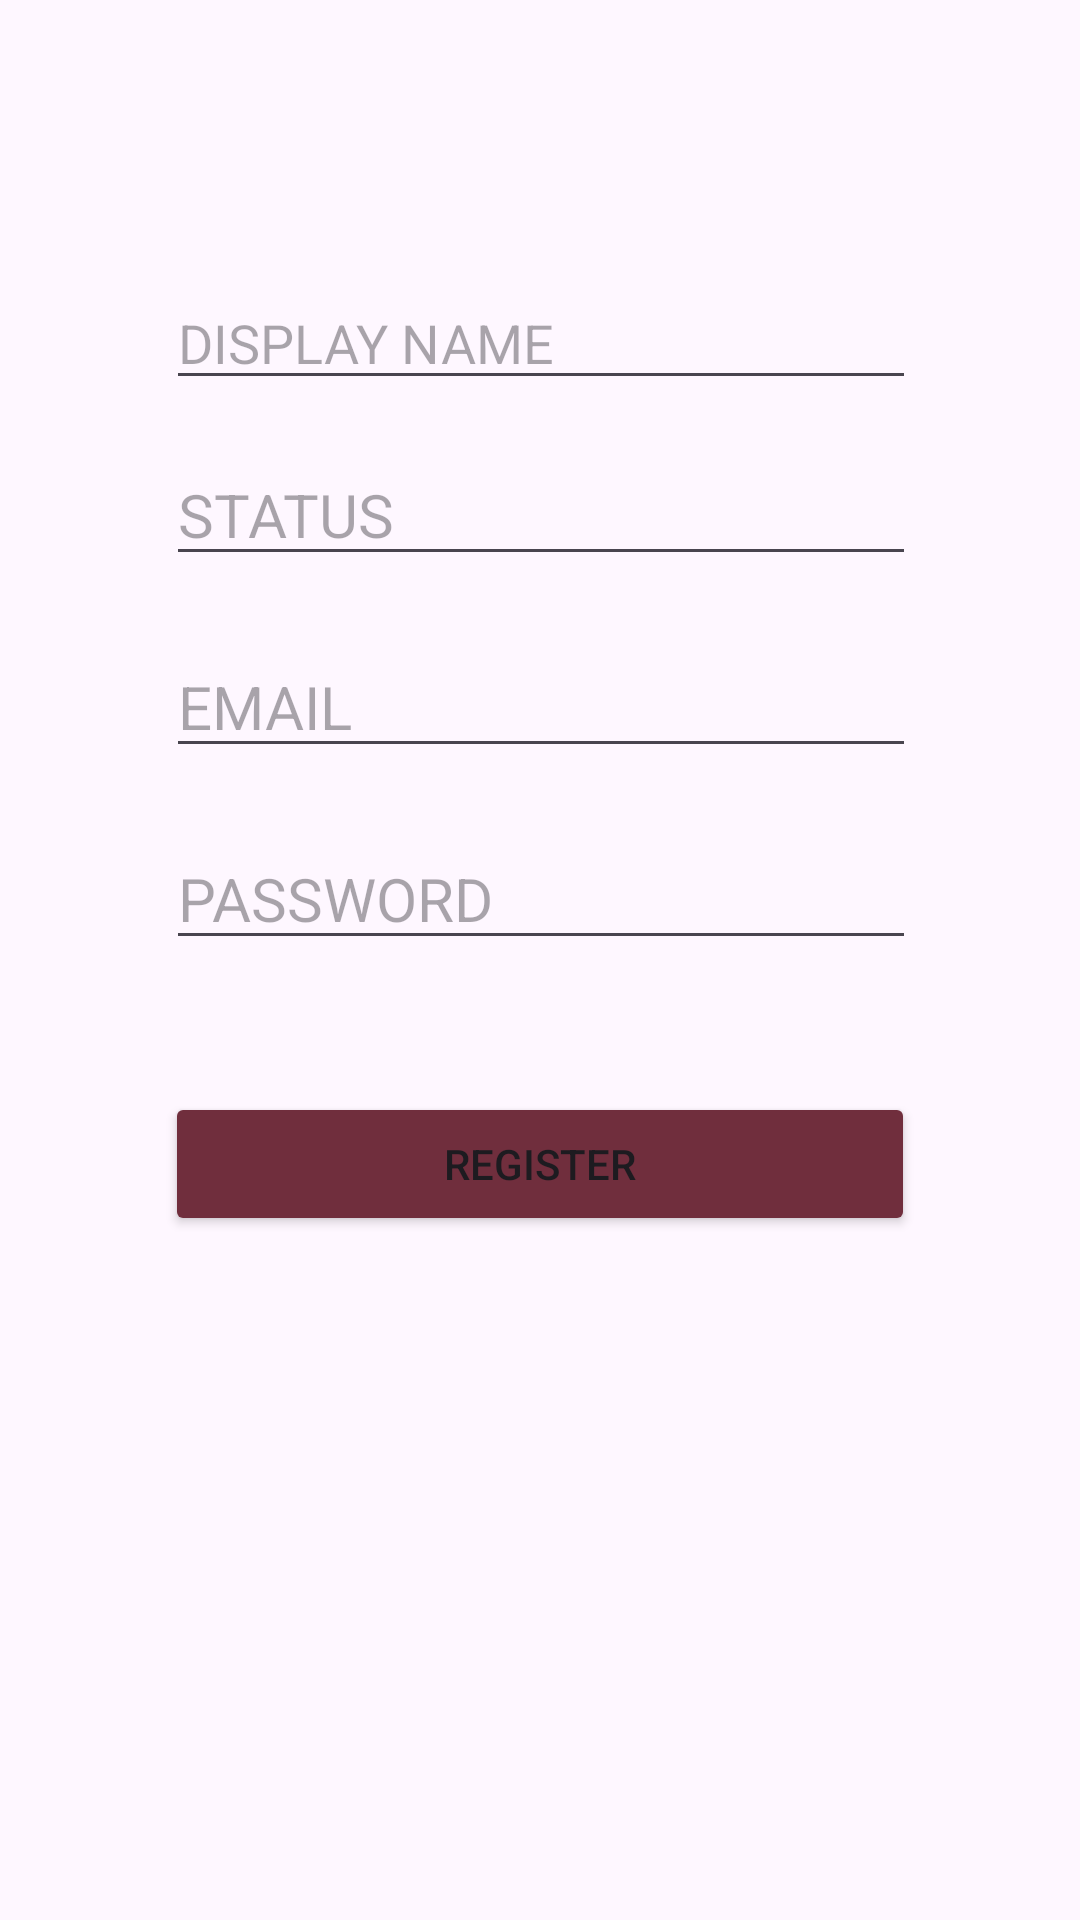

Here is an Android app screen rendered from its layout file. Give the layout XML and the strings, colors and styles it references.
<!-- AndroidManifest.xml: application theme Theme.UNI -->
<!-- res/layout/register_screen.xml -->
<?xml version="1.0" encoding="utf-8"?>
<androidx.constraintlayout.widget.ConstraintLayout xmlns:android="http://schemas.android.com/apk/res/android"
    xmlns:app="http://schemas.android.com/apk/res-auto"
    xmlns:tools="http://schemas.android.com/tools"
    android:layout_width="match_parent"
    android:orientation="vertical"
    android:layout_height="match_parent"
    tools:context="com.example.uni.RegisterActivity">

    <EditText
        android:id="@+id/profileName"
        android:layout_width="250dp"
        android:layout_height="wrap_content"
        android:hint="DISPLAY NAME"
        app:layout_constraintBottom_toTopOf="@+id/major"
        app:layout_constraintEnd_toEndOf="parent"
        app:layout_constraintHorizontal_bias="0.503"
        app:layout_constraintStart_toStartOf="parent"
        app:layout_constraintTop_toTopOf="parent"
        app:layout_constraintVertical_bias="0.862" />

    <EditText
        android:id="@+id/major"
        android:layout_width="250dp"
        android:layout_height="wrap_content"
        android:layout_marginBottom="20dp"
        android:hint="STATUS"
        android:textSize="20dp"
        app:layout_constraintBottom_toTopOf="@+id/emailRegister"
        app:layout_constraintEnd_toEndOf="parent"
        app:layout_constraintHorizontal_bias="0.503"
        app:layout_constraintStart_toStartOf="parent" />

    <EditText
        android:id="@+id/emailRegister"
        android:layout_width="250dp"

        android:layout_height="wrap_content"
        android:layout_marginBottom="20dp"
        android:hint="EMAIL"
        android:textSize="20dp"
        app:layout_constraintBottom_toTopOf="@+id/passwordRegister"
        app:layout_constraintEnd_toEndOf="parent"
        app:layout_constraintHorizontal_bias="0.503"
        app:layout_constraintStart_toStartOf="parent" />

    <EditText
        android:id="@+id/passwordRegister"
        android:layout_width="250dp"

        android:layout_height="wrap_content"
        android:layout_marginBottom="44dp"
        android:hint="PASSWORD"
        android:inputType="textPassword"
        android:textSize="20dp"
        app:layout_constraintBottom_toTopOf="@+id/registerActionButton"
        app:layout_constraintEnd_toEndOf="parent"
        app:layout_constraintHorizontal_bias="0.503"
        app:layout_constraintStart_toStartOf="parent" />

    <Button
        android:id="@+id/registerActionButton"
        android:layout_width="250dp"
        android:layout_height="wrap_content"
        android:layout_marginBottom="228dp"
        android:backgroundTint="@color/maroon"
        android:text="REGISTER"
        app:cornerRadius="8dp"
        app:layout_constraintBottom_toBottomOf="parent"
        app:layout_constraintEnd_toEndOf="parent"
        app:layout_constraintStart_toStartOf="parent" />

</androidx.constraintlayout.widget.ConstraintLayout>
<!-- resources referenced by this layout -->
<resources>
  <color name="maroon">#702E3D</color>
  <style name="Theme.UNI" parent="Base.Theme.UNI" />
  <style name="Base.Theme.UNI" parent="Theme.Material3.DayNight.NoActionBar">
          
          
      </style>
</resources>
